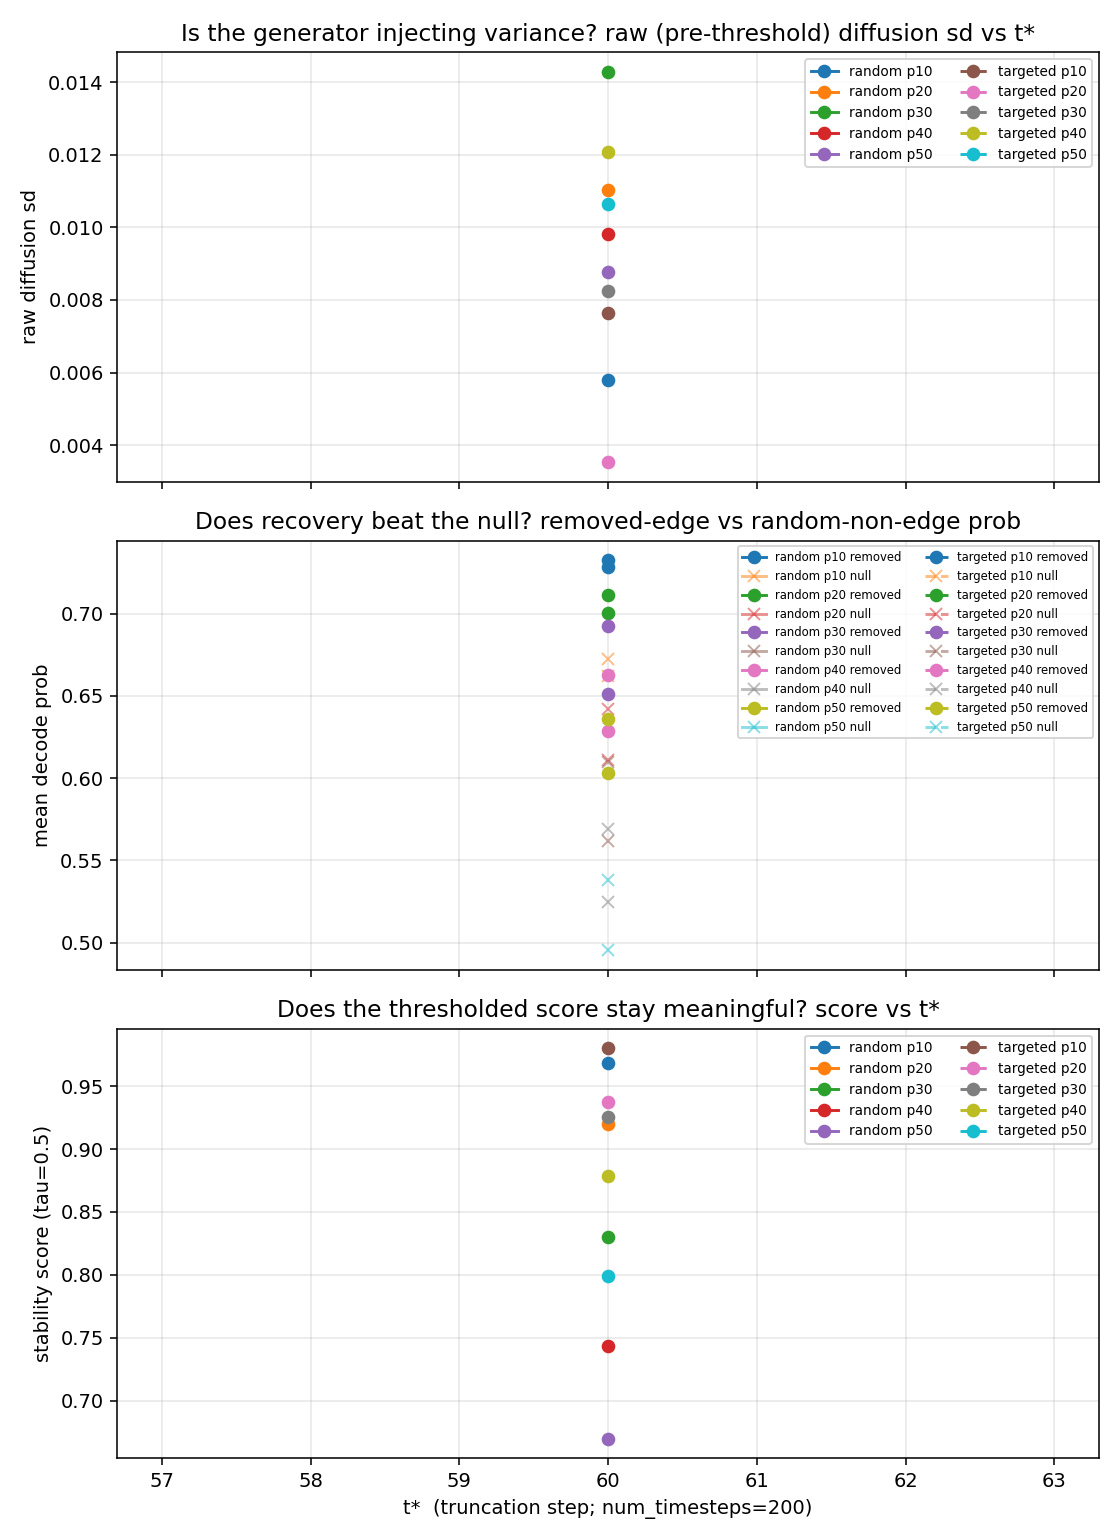

The table this chart was drawn from, first rows:
t_star, method, p_percent, n_graphs, K, tau, ddof, stability_score, structural_var, structural_std, diffusion_var, diffusion_std, total_var, raw_removed_mean, raw_null_mean, raw_separation, raw_diffusion_std, mean_removed_edges, auc
60, random, 10, 10, 5, 0.5, 1, 0.9684, 0.0007264, 0.02695, 0.0001524, 0.01234, 0.0007915, 0.7325, 0.6621, 0.07034, 0.005806, 38.0, 0.6641
60, random, 20, 10, 5, 0.5, 1, 0.9203, 0.0006927, 0.02632, 0.0005363, 0.02316, 0.001074, 0.7003, 0.6112, 0.08916, 0.01103, 77.0, 0.674
60, random, 30, 10, 5, 0.5, 1, 0.8299, 0.003295, 0.0574, 0.001523, 0.03902, 0.004269, 0.651, 0.5619, 0.08908, 0.01429, 115.0, 0.6512
60, random, 40, 10, 5, 0.5, 1, 0.7436, 0.003226, 0.05679, 0.0008159, 0.02856, 0.003628, 0.6284, 0.5249, 0.1035, 0.009828, 154.0, 0.6693
60, random, 50, 10, 5, 0.5, 1, 0.6698, 0.00103, 0.0321, 0.0003871, 0.01967, 0.001262, 0.6033, 0.4953, 0.108, 0.008773, 192.0, 0.6698
60, targeted, 10, 10, 5, 0.5, 1, 0.98, 0.0007375, 0.02716, 0.0001247, 0.01116, 0.000779, 0.7282, 0.6724, 0.05581, 0.007645, 38.0, 0.6439
60, targeted, 20, 10, 5, 0.5, 1, 0.9371, 0.001446, 0.03803, 4.5538876707707906e-05, 0.006748, 0.001366, 0.7112, 0.6421, 0.06904, 0.003533, 77.0, 0.6551
60, targeted, 30, 10, 5, 0.5, 1, 0.9256, 0.0007506, 0.0274, 0.0002526, 0.01589, 0.0008955, 0.6922, 0.61, 0.08218, 0.008239, 115.0, 0.6663
60, targeted, 40, 10, 5, 0.5, 1, 0.8788, 0.002376, 0.04875, 0.0007855, 0.02803, 0.002824, 0.663, 0.5689, 0.09404, 0.01209, 154.0, 0.6698
60, targeted, 50, 10, 5, 0.5, 1, 0.7991, 0.001326, 0.03642, 0.000985, 0.03138, 0.002022, 0.6359, 0.538, 0.09796, 0.01064, 192.0, 0.6687
